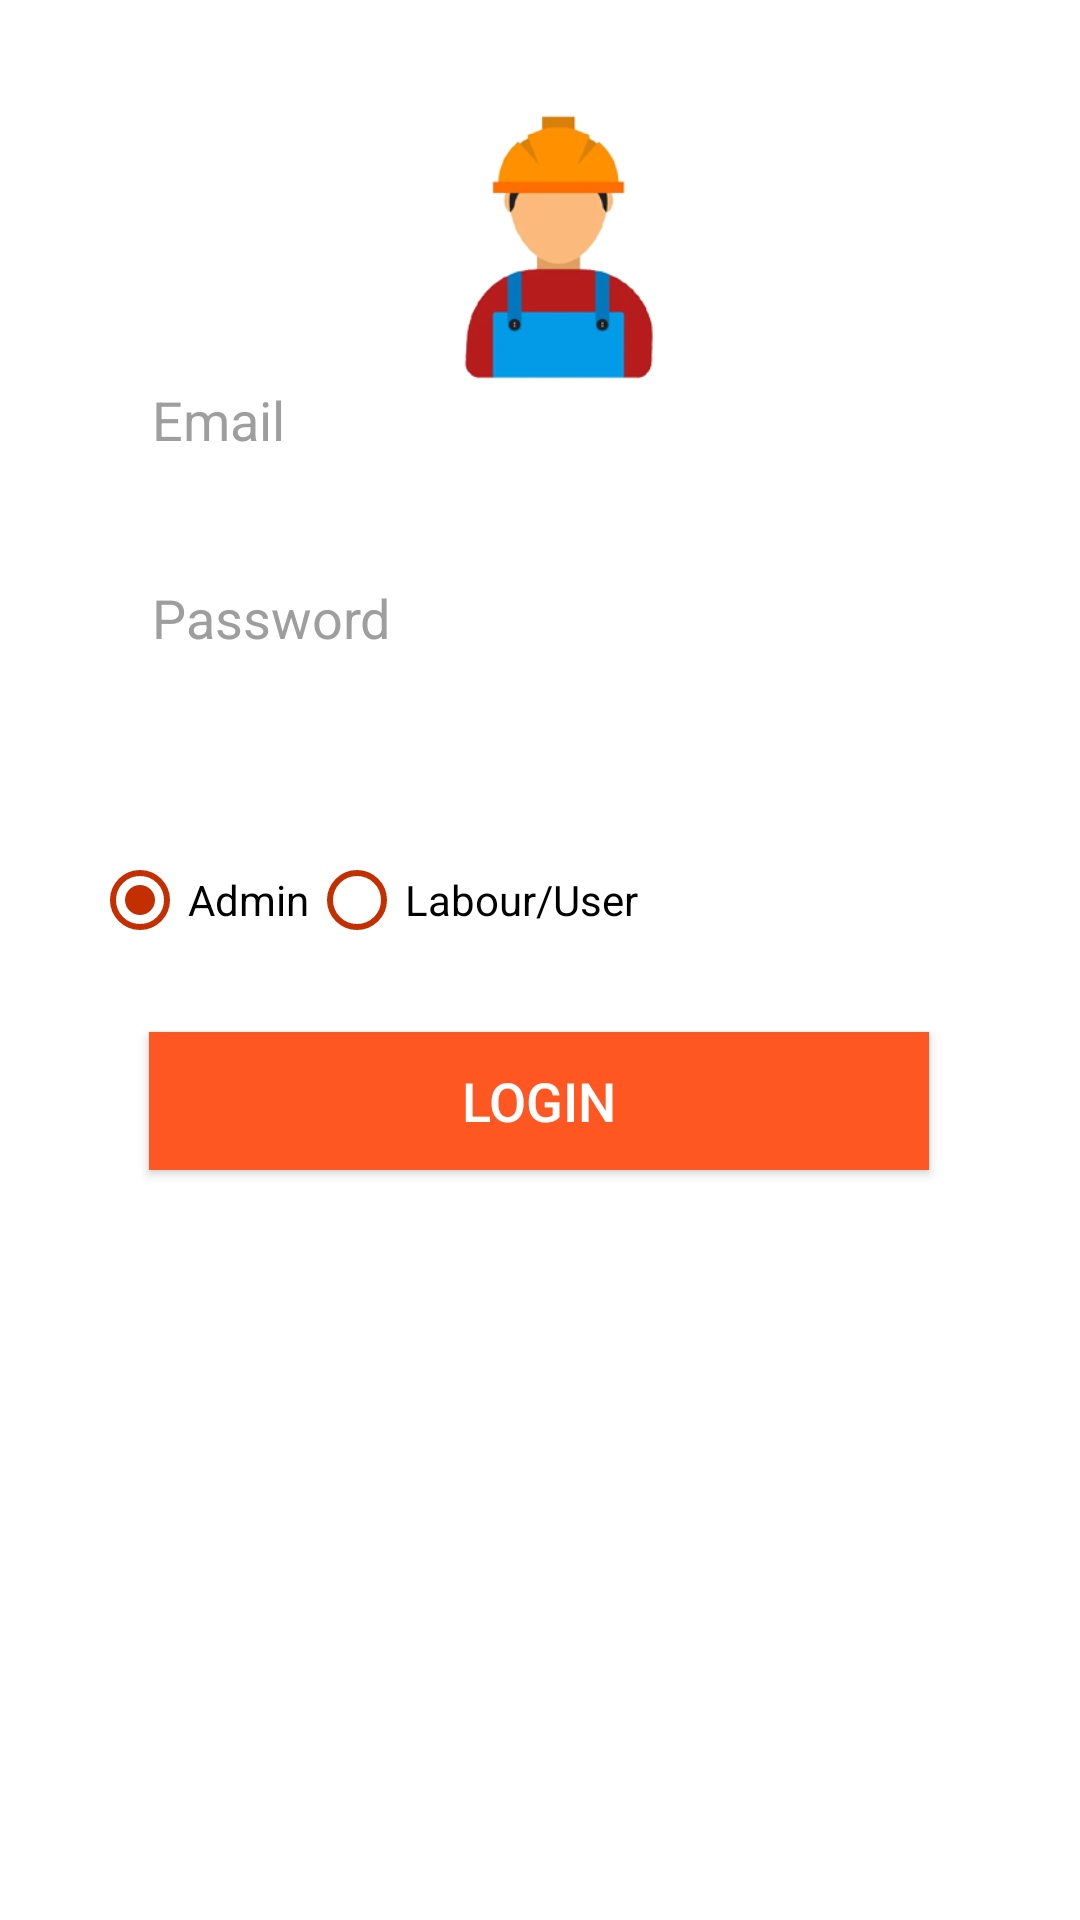

Android layout source for this screen:
<!-- AndroidManifest.xml: application theme Theme.SkilledLabour.NoActionBar -->
<!-- res/layout/activity_login.xml -->
<?xml version="1.0" encoding="utf-8"?>
<androidx.constraintlayout.widget.ConstraintLayout xmlns:android="http://schemas.android.com/apk/res/android"
    xmlns:app="http://schemas.android.com/apk/res-auto"
    xmlns:tools="http://schemas.android.com/tools"
    android:id="@+id/main_layout"
    android:layout_width="match_parent"
    android:layout_height="match_parent"
    android:background="@drawable/background_main"
    tools:context=".activities.LoginActivity">

    <ImageView
        android:layout_width="133dp"
        android:layout_height="90dp"
        android:layout_gravity="center_horizontal"
        app:srcCompat="@drawable/logo"
        app:layout_constraintBottom_toBottomOf="parent"
        app:layout_constraintEnd_toEndOf="parent"
        app:layout_constraintHorizontal_bias="0.525"
        app:layout_constraintStart_toStartOf="parent"
        app:layout_constraintTop_toTopOf="parent"
        app:layout_constraintVertical_bias="0.068"
        tools:ignore="MissingConstraints" />

    <TextView
        android:id="@+id/textView"
        android:layout_width="wrap_content"
        android:layout_height="wrap_content"
        android:layout_gravity="center_horizontal"
        android:text="LOGIN"
        android:textColor="@color/cardview_light_background"
        android:textSize="32sp"
        app:layout_constraintBottom_toBottomOf="parent"
        app:layout_constraintEnd_toEndOf="parent"
        app:layout_constraintStart_toStartOf="parent"
        app:layout_constraintTop_toTopOf="parent"
        app:layout_constraintVertical_bias="0.248"
        tools:ignore="MissingConstraints" />

    <EditText
        android:id="@+id/etEmail"
        android:layout_width="299dp"
        android:layout_height="46dp"
        android:layout_margin="20dp"
        android:layout_marginBottom="24dp"
        android:background="@drawable/rounded_edittext"
        android:ems="10"
        android:hint="Email"
        android:inputType="textEmailAddress"
        android:paddingLeft="20dp"
        android:textColor="#000000"
        android:textColorHint="#9E9E9E"
        app:layout_constraintBottom_toTopOf="@+id/etPassword"
        app:layout_constraintEnd_toEndOf="parent"
        app:layout_constraintStart_toStartOf="parent"
        app:layout_constraintVertical_bias="1.0" />

    <EditText
        android:id="@+id/etPassword"
        android:layout_width="299dp"
        android:layout_height="46dp"
        android:layout_margin="20dp"
        android:background="@drawable/rounded_edittext"
        android:ems="10"
        android:hint="Password"
        android:textColorHint="#9E9E9E"
        android:inputType="textPassword"
        android:paddingLeft="20dp"
        android:textColor="#000000"
        app:layout_constraintBottom_toTopOf="@+id/layoutType"
        app:layout_constraintEnd_toEndOf="parent"
        app:layout_constraintStart_toStartOf="parent" />

    <LinearLayout
        android:layout_width="299dp"
        android:layout_height="wrap_content"
        app:layout_constraintBottom_toTopOf="@+id/LoginBtn"
        android:id="@+id/layoutType"
        app:layout_constraintEnd_toEndOf="parent"
        app:layout_constraintStart_toStartOf="parent"
        android:orientation="vertical"
        android:layout_margin="20dp">

        <TextView
            android:layout_width="wrap_content"
            android:layout_height="wrap_content"
            android:layout_gravity="center"
            android:text="Login by:"
            android:textColor="@color/white"
            android:textSize="20sp"
            android:textStyle="bold" />

        <RadioGroup
            android:layout_width="match_parent"
            android:layout_height="wrap_content"
            android:orientation="horizontal"
            android:id="@+id/rgRole">
            <RadioButton
                android:layout_width="wrap_content"
                android:layout_height="wrap_content"
                android:id="@+id/rbMale"
                android:checked="true"
                android:buttonTint="@color/primary_dark"
                android:text="Admin"/>
            <RadioButton
                android:layout_width="wrap_content"
                android:layout_height="wrap_content"
                android:id="@+id/rbFemale"
                android:buttonTint="@color/primary_dark"
                android:text="Labour/User"/>
        </RadioGroup>
    </LinearLayout>
    <Button
        android:id="@+id/LoginBtn"
        android:layout_width="260dp"
        android:layout_height="46dp"
        android:layout_marginBottom="250dp"
        android:background="@color/primary"
        android:text="LOGIN"
        android:textColor="@color/white"
        android:textSize="18sp"
        app:layout_constraintBottom_toBottomOf="parent"
        app:layout_constraintEnd_toEndOf="parent"
        app:layout_constraintHorizontal_bias="0.496"
        app:layout_constraintStart_toStartOf="parent" />

    <TextView
        android:id="@+id/CreateAccount"
        android:layout_width="260dp"
        android:layout_height="wrap_content"
        android:layout_marginBottom="180dp"
        android:text="Not having account? Create Account!"
        android:textSize="18sp"
        android:textAlignment="center"
        android:padding="15dp"
        android:clickable="true"
        android:textColor="@color/white"
        app:layout_constraintBottom_toBottomOf="parent"
        app:layout_constraintEnd_toEndOf="parent"
        app:layout_constraintHorizontal_bias="0.496"
        app:layout_constraintStart_toStartOf="parent" />

</androidx.constraintlayout.widget.ConstraintLayout>
<!-- resources referenced by this layout -->
<resources>
  <color name="primary">#FF5722</color>
  <color name="primary_dark">#C32F00</color>
  <color name="white">#FFFFFFFF</color>
  <!-- drawable logo: png bitmap (drawable, 21742 bytes) -->
  <style name="Theme.SkilledLabour.NoActionBar">
          <item name="windowActionBar">false</item>
          <item name="windowNoTitle">true</item>
      </style>
</resources>
